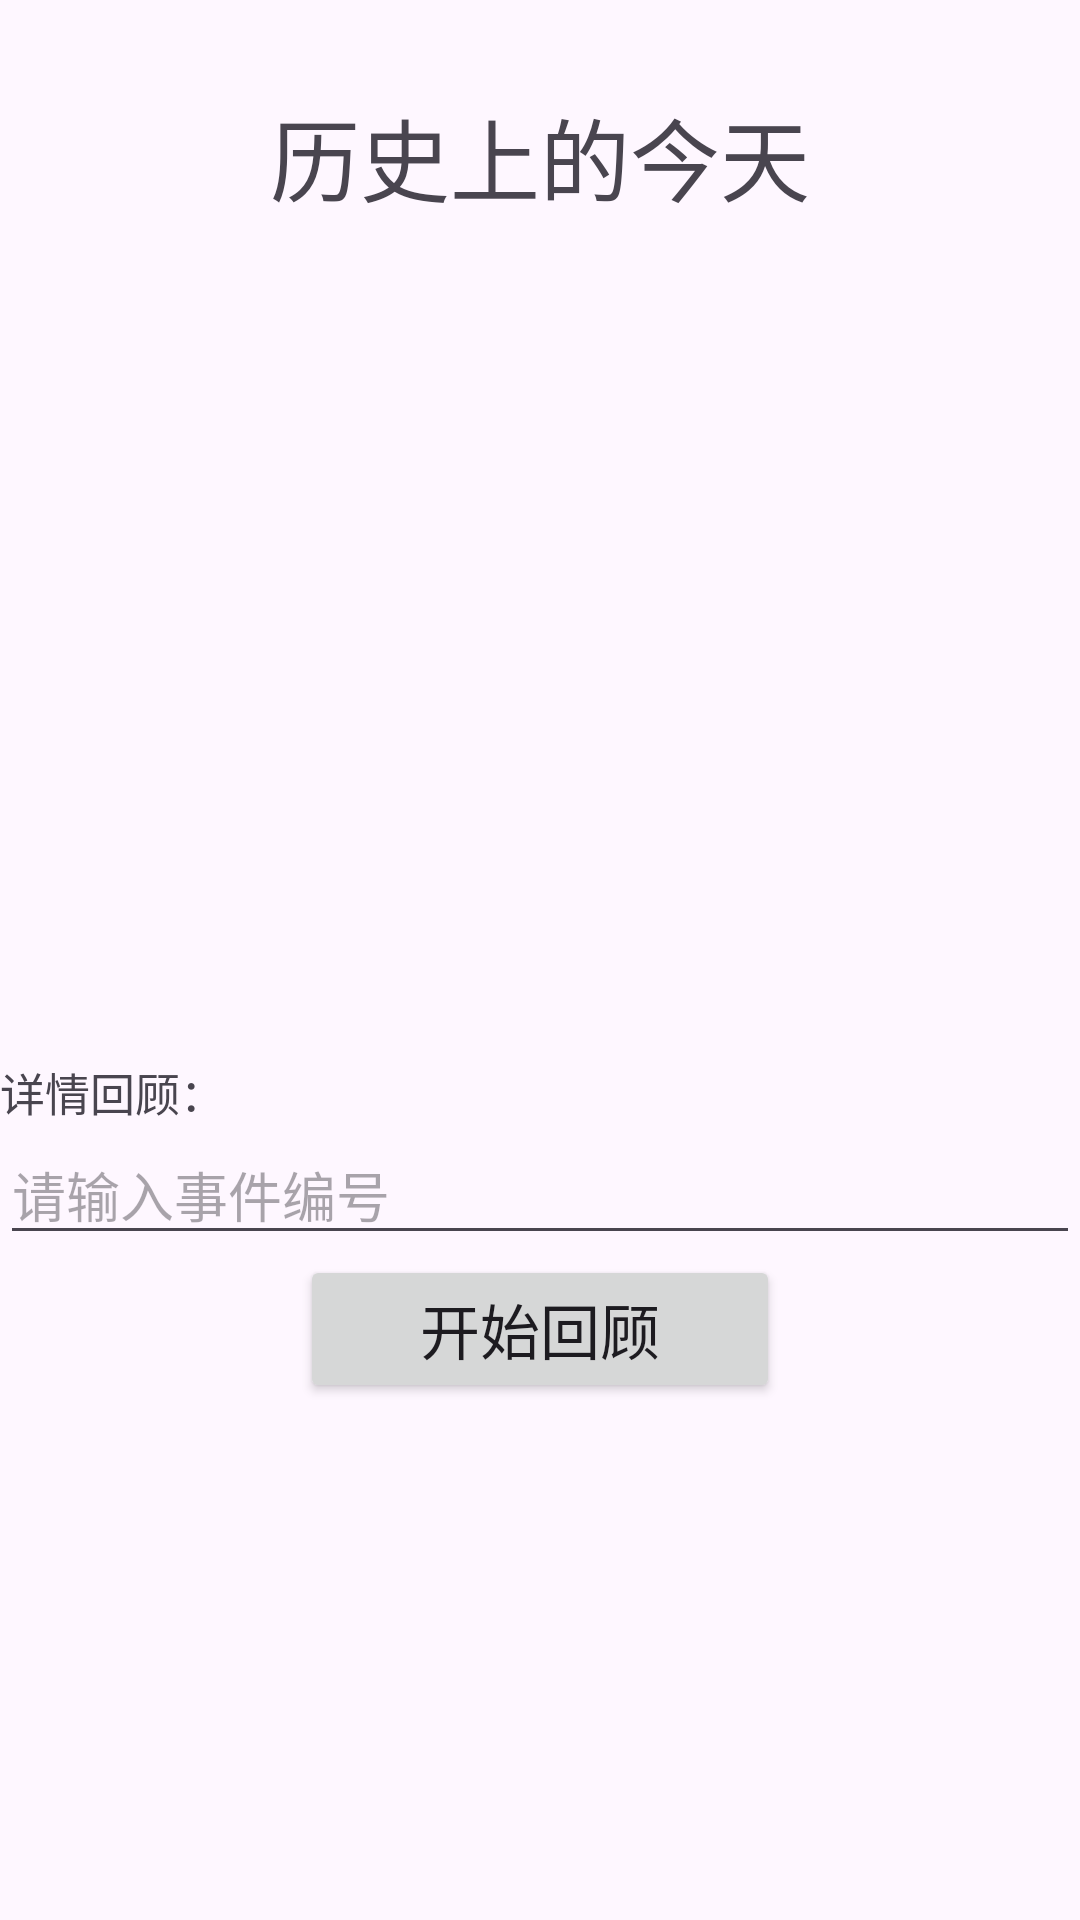

Write the Android layout XML for this screen, with the resource values it uses.
<!-- AndroidManifest.xml: application theme Theme.nllm -->
<!-- res/layout/fragment_history_today.xml -->
<?xml version="1.0" encoding="utf-8"?>
<LinearLayout xmlns:android="http://schemas.android.com/apk/res/android"
    xmlns:app="http://schemas.android.com/apk/res-auto"
    xmlns:tools="http://schemas.android.com/tools"
    android:id="@+id/main"
    android:layout_width="match_parent"
    android:layout_height="match_parent"
    android:orientation="vertical"
    tools:context=".MainActivity">

    <TextView
        android:layout_marginTop="30dp"
        android:layout_width="match_parent"
        android:layout_height="wrap_content"
        android:gravity="center"
        android:text="历史上的今天"
        android:textSize="30sp"
        />

    <TextView
        android:layout_marginTop="10dp"
        android:id="@+id/txv_htd_day"
        android:layout_width="wrap_content"
        android:layout_height="wrap_content"
        android:textSize="35sp"
        android:text=""
        />

    <TextView
        android:layout_marginTop="10dp"
        android:id="@+id/txv_htd_item1"
        android:layout_width="300dp"
        android:layout_height="wrap_content"
        android:textSize="15sp"
        />


    <TextView
        android:id="@+id/txv_htd_item2"
        android:layout_width="match_parent"
        android:layout_height="wrap_content"
        android:textSize="15sp"
        />

    <TextView
        android:id="@+id/txv_htd_item3"
        android:layout_width="match_parent"
        android:layout_height="wrap_content"
        android:textSize="15sp"
        />

    <TextView
        android:id="@+id/txv_htd_item4"
        android:layout_width="match_parent"
        android:layout_height="wrap_content"
        android:textSize="15sp"
        />

    <TextView
        android:id="@+id/txv_htd_item5"
        android:layout_width="match_parent"
        android:layout_height="wrap_content"
        android:textSize="15sp"
        />

    <TextView
        android:id="@+id/txv_htd_item6"
        android:layout_width="match_parent"
        android:layout_height="wrap_content"
        android:textSize="15sp"
        />

    <TextView
        android:id="@+id/txv_htd_item7"
        android:layout_width="match_parent"
        android:layout_height="wrap_content"
        android:textSize="15sp"
        />

    <TextView
        android:id="@+id/txv_htd_item8"
        android:layout_width="match_parent"
        android:layout_height="wrap_content"
        android:textSize="15sp"
        />

    <TextView
        android:layout_marginTop="50dp"
        android:text="详情回顾："
        android:layout_width="match_parent"
        android:layout_height="wrap_content"
        android:textSize="15sp"/>

    <EditText
        android:id="@+id/edt_htd_e"
        android:layout_width="match_parent"
        android:layout_height="wrap_content"
        android:hint="请输入事件编号"/>

    <Button
        android:id="@+id/btn_htd_begin_e"
        android:layout_width="match_parent"
        android:layout_height="wrap_content"
        android:layout_gravity="right"
        android:layout_marginHorizontal="100dp"
        android:text="开始回顾"
        android:textSize="20sp"
        />

    <TextView
        android:id="@+id/txv_htd_e"
        android:layout_width="match_parent"
        android:layout_height="wrap_content"
        android:textSize="15sp"
        android:autoLink="all"
        />


</LinearLayout>
<!-- resources referenced by this layout -->
<resources>
  <style name="Theme.nllm" parent="Base.Theme.nllm" />
  <style name="Base.Theme.nllm" parent="Theme.Material3.DayNight">
          
          
      </style>
</resources>
